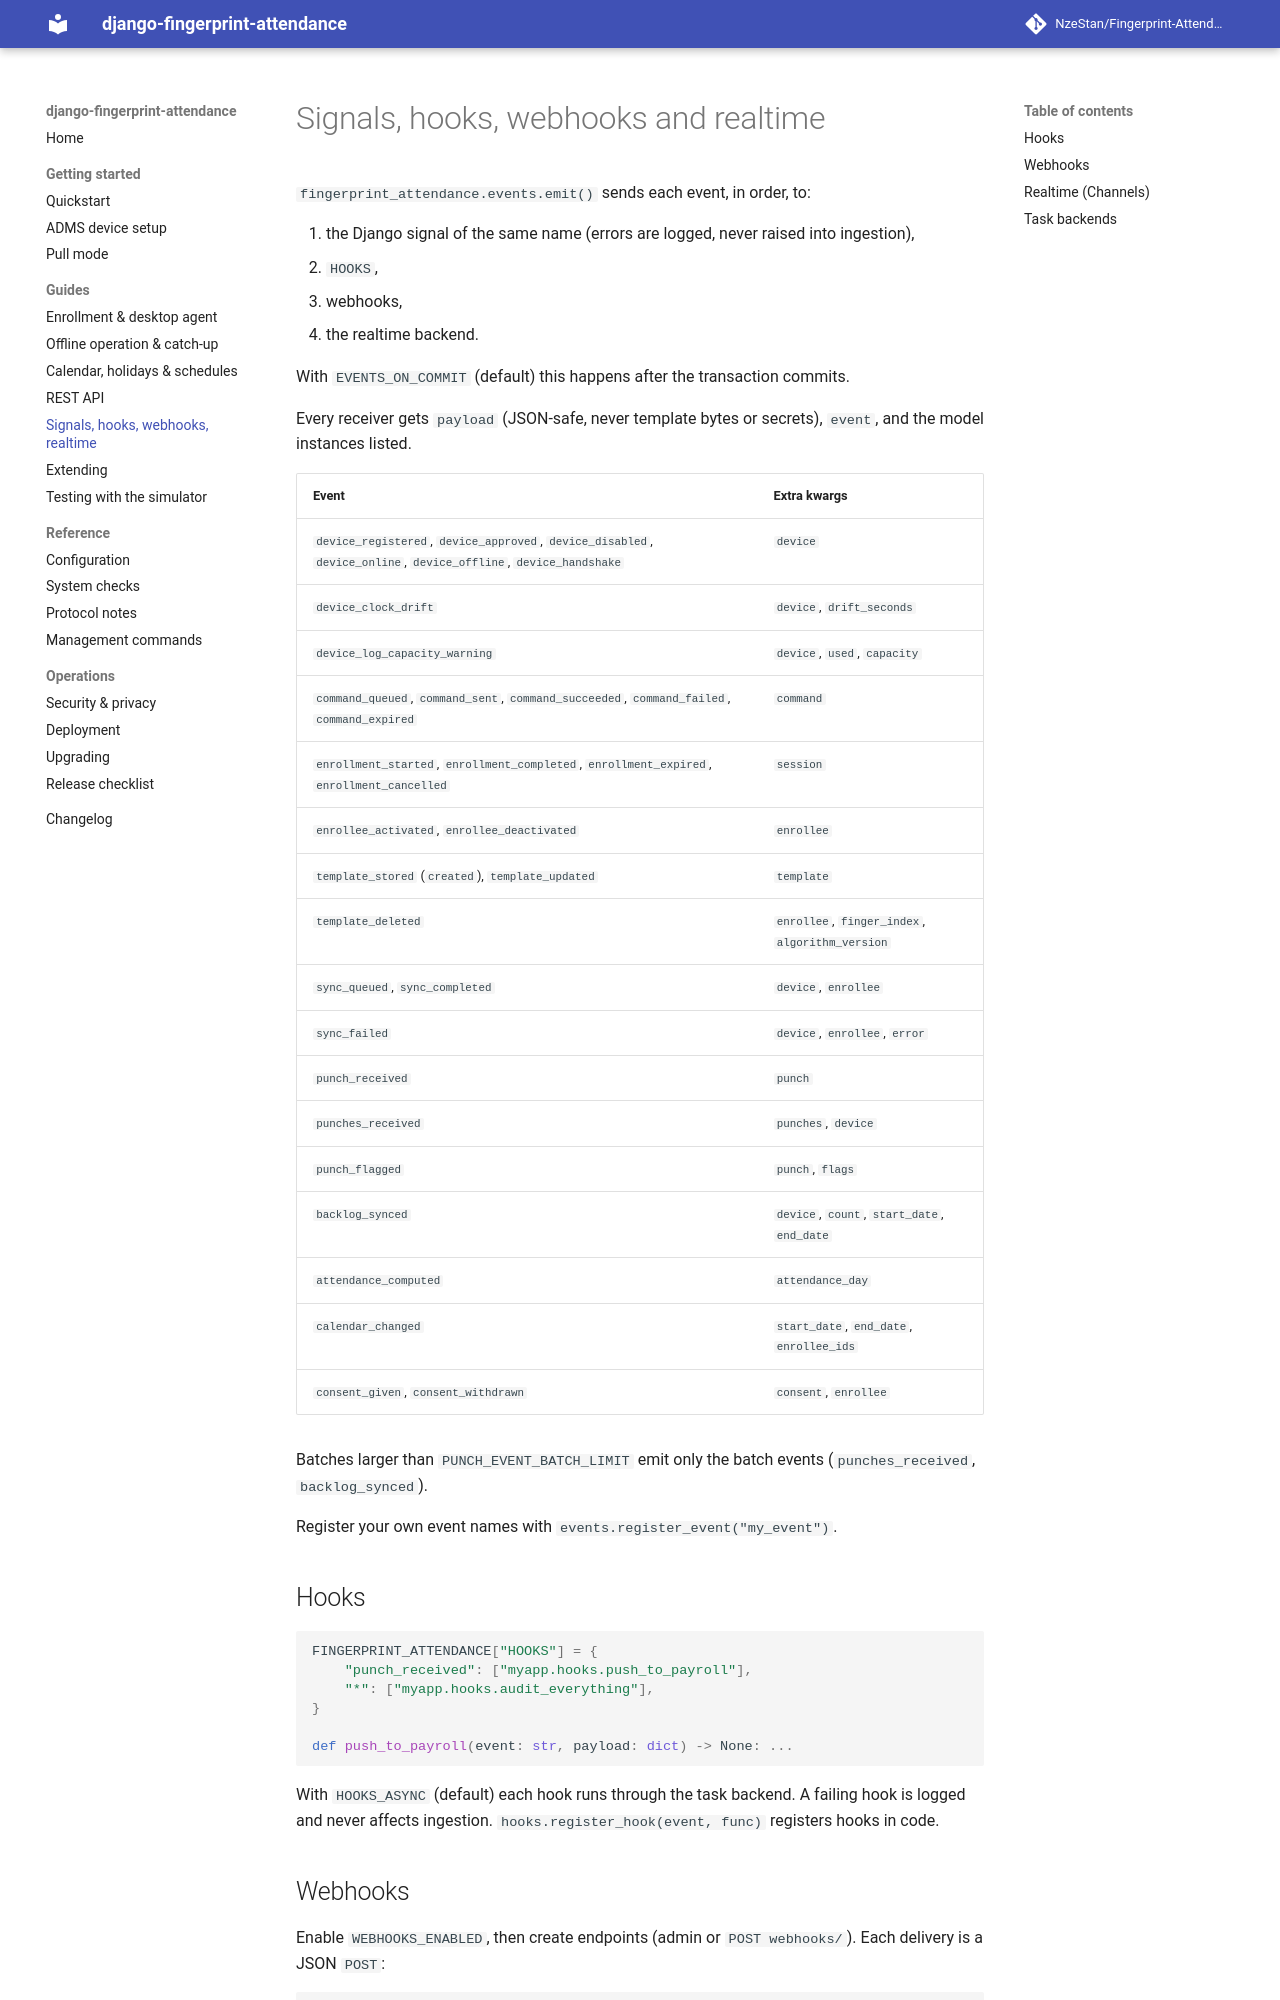

repository: NzeStan/Fingerprint-Attendance · page: events/index.html · generator: mkdocs

# Signals, hooks, webhooks and realtime

`fingerprint_attendance.events.emit()` sends each event, in order, to:

1. the Django signal of the same name (errors are logged, never raised into ingestion),
2. `HOOKS`,
3. webhooks,
4. the realtime backend.

With `EVENTS_ON_COMMIT` (default) this happens after the transaction commits.

Every receiver gets `payload` (JSON-safe, never template bytes or secrets), `event`, and the
model instances listed.

| Event | Extra kwargs |
|---|---|
| `device_registered`, `device_approved`, `device_disabled`, `device_online`, `device_offline`, `device_handshake` | `device` |
| `device_clock_drift` | `device`, `drift_seconds` |
| `device_log_capacity_warning` | `device`, `used`, `capacity` |
| `command_queued`, `command_sent`, `command_succeeded`, `command_failed`, `command_expired` | `command` |
| `enrollment_started`, `enrollment_completed`, `enrollment_expired`, `enrollment_cancelled` | `session` |
| `enrollee_activated`, `enrollee_deactivated` | `enrollee` |
| `template_stored` (`created`), `template_updated` | `template` |
| `template_deleted` | `enrollee`, `finger_index`, `algorithm_version` |
| `sync_queued`, `sync_completed` | `device`, `enrollee` |
| `sync_failed` | `device`, `enrollee`, `error` |
| `punch_received` | `punch` |
| `punches_received` | `punches`, `device` |
| `punch_flagged` | `punch`, `flags` |
| `backlog_synced` | `device`, `count`, `start_date`, `end_date` |
| `attendance_computed` | `attendance_day` |
| `calendar_changed` | `start_date`, `end_date`, `enrollee_ids` |
| `consent_given`, `consent_withdrawn` | `consent`, `enrollee` |

Batches larger than `PUNCH_EVENT_BATCH_LIMIT` emit only the batch events
(`punches_received`, `backlog_synced`).

Register your own event names with `events.register_event("my_event")`.

## Hooks

```python
FINGERPRINT_ATTENDANCE["HOOKS"] = {
    "punch_received": ["myapp.hooks.push_to_payroll"],
    "*": ["myapp.hooks.audit_everything"],
}

def push_to_payroll(event: str, payload: dict) -> None: ...
```

With `HOOKS_ASYNC` (default) each hook runs through the task backend. A failing hook is logged
and never affects ingestion. `hooks.register_hook(event, func)` registers hooks in code.
